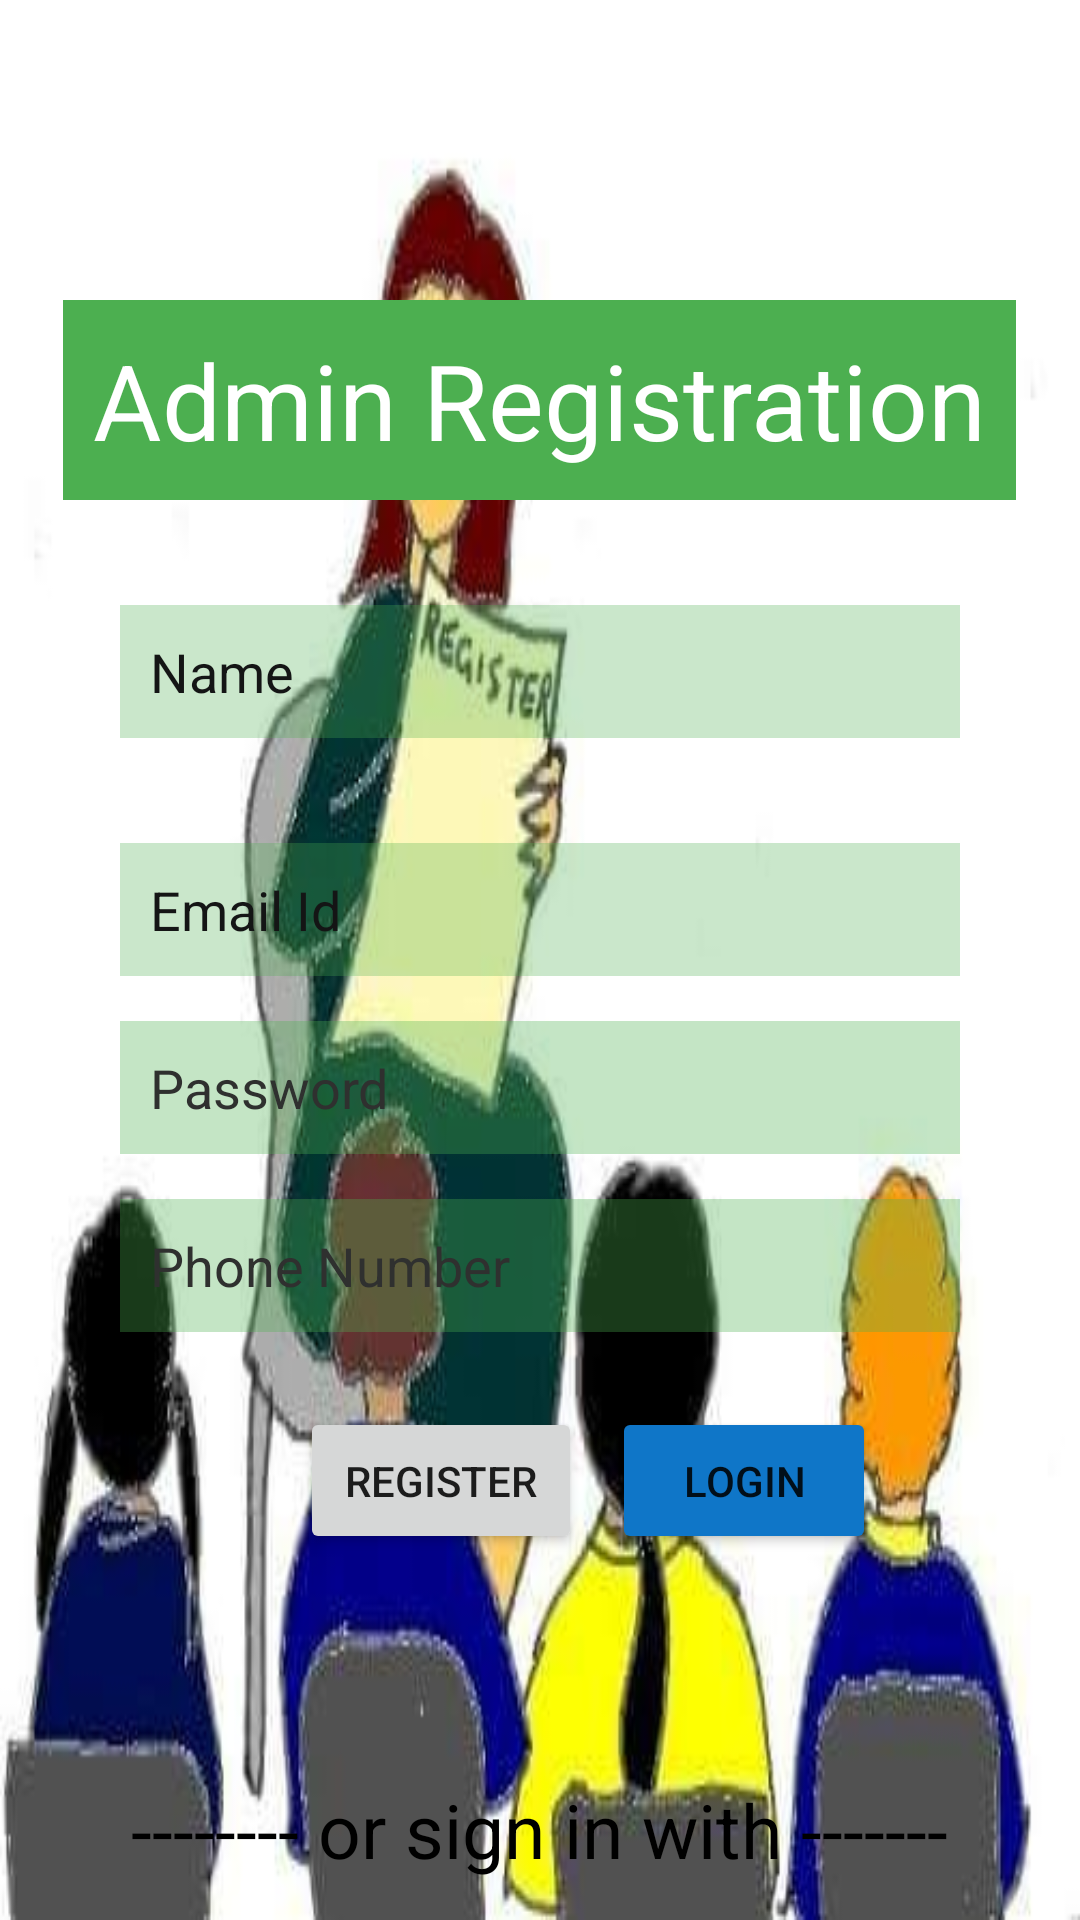

The Android layout XML behind this screen, and the referenced resources:
<!-- AndroidManifest.xml: application theme Theme.StudentAttendence -->
<!-- res/layout/activity_admin_registration.xml -->
<?xml version="1.0" encoding="utf-8"?>
<RelativeLayout xmlns:android="http://schemas.android.com/apk/res/android"
    xmlns:app="http://schemas.android.com/apk/res-auto"
    xmlns:tools="http://schemas.android.com/tools"
    android:layout_width="match_parent"
    android:layout_height="match_parent"
    tools:context=".AdminRegistration"
    android:background="@drawable/register">

    <TextView
        android:id="@+id/admin_reg"
        android:layout_width="wrap_content"
        android:layout_height="wrap_content"
        android:layout_centerHorizontal="true"
        android:layout_marginTop="100dp"
        android:background="#4CAF50"
        android:padding="10dp"
        android:text="Admin Registration"
        android:textColor="@color/white"
        android:textSize="35dp" />

    <EditText
        android:id="@+id/admin_reg_name"
        android:layout_width="match_parent"
        android:layout_height="wrap_content"
        android:layout_below="@id/admin_reg"
        android:layout_marginLeft="40dp"
        android:layout_marginTop="35dp"
        android:layout_marginRight="40dp"
        android:background="#4B4CAF50"
        android:hint="Name"
        android:padding="10dp"
        android:textColorHint="#141515" />

    <EditText
        android:id="@+id/admin_reg_email"
        android:layout_width="match_parent"
        android:layout_height="wrap_content"
        android:layout_below="@id/admin_reg_name"
        android:layout_marginLeft="40dp"
        android:layout_marginTop="35dp"
        android:layout_marginRight="40dp"
        android:background="#4B4CAF50"
        android:hint="Email Id"
        android:padding="10dp"
        android:textColorHint="#141515" />
    <EditText
        android:id="@+id/admin_reg_pass"
        android:layout_width="match_parent"
        android:layout_height="wrap_content"
        android:layout_below="@id/admin_reg_email"
        android:layout_marginTop="15dp"
        android:hint="Password"
        android:textColorHint="#2F302F"
        android:background="#544CAF50"
        android:padding="10dp"
        android:layout_marginLeft="40dp"
        android:layout_marginRight="40dp"/>

    <EditText
        android:id="@+id/admin_reg_Phone"
        android:layout_width="match_parent"
        android:layout_height="wrap_content"
        android:layout_below="@id/admin_reg_pass"
        android:layout_marginTop="15dp"
        android:hint="Phone Number"
        android:textColorHint="#2F302F"
        android:background="#544CAF50"
        android:padding="10dp"
        android:layout_marginLeft="40dp"
        android:layout_marginRight="40dp"/>


    <Button
        android:id="@+id/admin_reg_button"
        android:layout_width="wrap_content"
        android:layout_height="wrap_content"
        android:layout_below="@id/admin_reg_Phone"
        android:layout_marginLeft="100dp"
        android:layout_marginTop="25dp"
        android:text="Register"
        android:padding="15dp"/>

    <Button
        android:id="@+id/admin_reg_login_button"
        android:layout_width="wrap_content"
        android:layout_height="wrap_content"
        android:layout_below="@id/admin_reg_Phone"
        android:layout_marginLeft="10dp"
        android:layout_marginTop="25dp"
        android:layout_toRightOf="@+id/admin_reg_button"
        android:text="Login"
        android:backgroundTint="#0F76C8"
        android:padding="15dp"/>

    <TextView
        android:id="@+id/text4"
        android:layout_width="wrap_content"
        android:layout_height="wrap_content"
        android:layout_marginTop="75dp"
        android:layout_below="@+id/admin_reg_button"
        android:text="-------- or sign in with -------"
        android:textColor="@color/black"
        android:textSize="25dp"
        android:layout_centerHorizontal="true"/>

    <ImageView
        android:id="@+id/admin_reg_signin_image"
        android:layout_width="wrap_content"
        android:layout_height="100dp"
        android:layout_below="@+id/text4"
        android:layout_centerHorizontal="true"
        android:padding="25dp"
        android:src="@drawable/google"/>
</RelativeLayout>
<!-- resources referenced by this layout -->
<resources>
  <color name="black">#FF000000</color>
  <color name="white">#FFFFFFFF</color>
  <!-- drawable register: jpeg bitmap (drawable-v24, 12193 bytes) -->
  <style name="Theme.StudentAttendence" parent="Theme.MaterialComponents.DayNight.DarkActionBar">
          
          <item name="colorPrimary">@color/purple_500</item>
          <item name="colorPrimaryVariant">@color/purple_700</item>
          <item name="colorOnPrimary">@color/white</item>
          
          <item name="colorSecondary">@color/teal_200</item>
          <item name="colorSecondaryVariant">@color/teal_700</item>
          <item name="colorOnSecondary">@color/black</item>
          
          <item name="android:statusBarColor" tools:targetApi="l">?attr/colorPrimaryVariant</item>
          
      </style>
  <color name="purple_500">#FF6200EE</color>
  <color name="purple_700">#FF3700B3</color>
  <color name="teal_200">#FF03DAC5</color>
  <color name="teal_700">#FF018786</color>
</resources>
